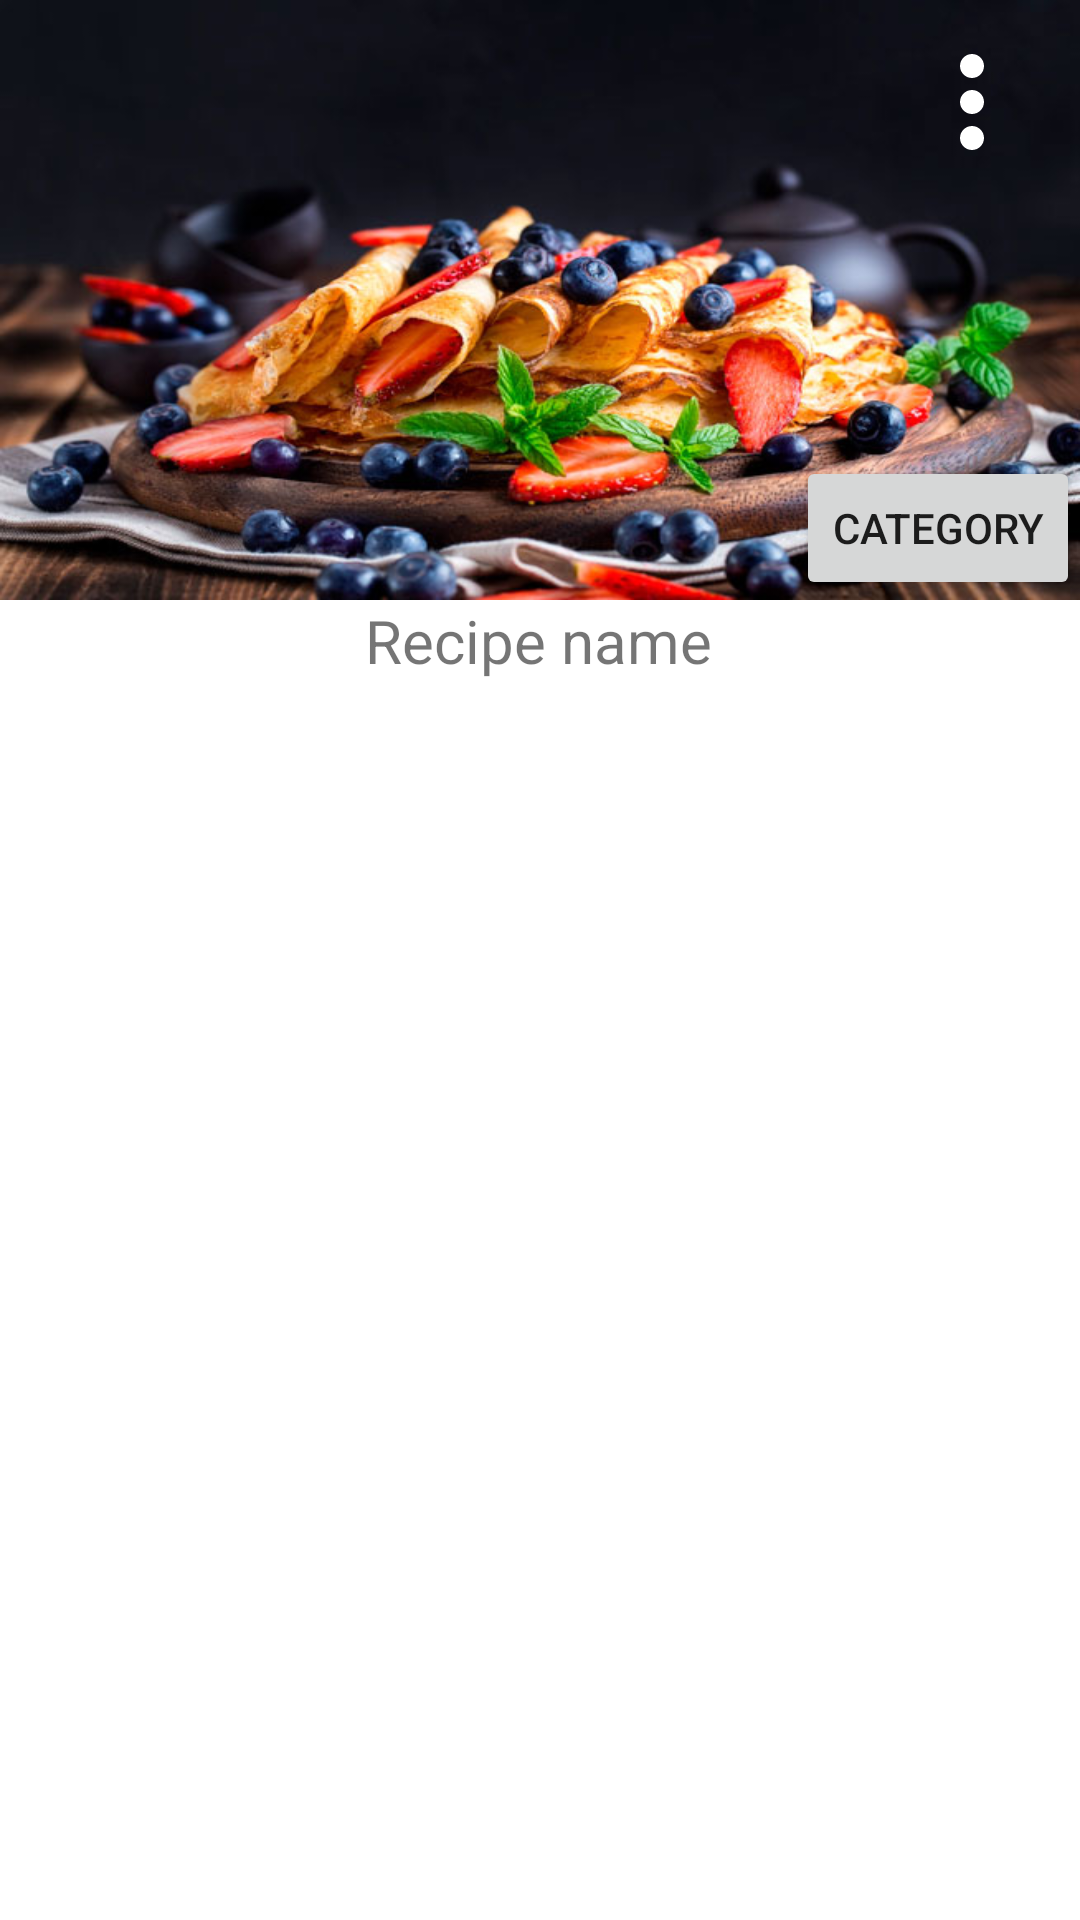

This screen was rendered from an Android layout file. Write that file and the resources it references.
<!-- AndroidManifest.xml: application theme Theme.MyRecipes -->
<!-- res/layout/fragment_to_feed.xml -->
<?xml version="1.0" encoding="utf-8"?>
<androidx.constraintlayout.widget.ConstraintLayout xmlns:android="http://schemas.android.com/apk/res/android"
    xmlns:app="http://schemas.android.com/apk/res-auto"
    xmlns:tools="http://schemas.android.com/tools"
    android:layout_width="match_parent"
    android:layout_height="match_parent">

    <ImageView
        android:id="@+id/image"
        android:layout_width="match_parent"
        android:layout_height="200dp"
        android:background="@drawable/jpeg_test"
        android:contentDescription="@string/head_image"
        android:visibility="visible"
        app:layout_constraintEnd_toEndOf="parent"
        app:layout_constraintStart_toStartOf="parent"
        app:layout_constraintTop_toTopOf="parent" />

    <TextView
        android:id="@+id/authorName"
        android:layout_width="wrap_content"
        android:layout_height="0dp"
        android:contentDescription="@string/author_name"
        android:textColor="@color/white"
        android:textSize="@dimen/add_to_shopping_list"
        tools:ignore="MissingConstraints,SpUsage"
        tools:layout_editor_absoluteX="16dp"
        tools:layout_editor_absoluteY="16dp"
        tools:text="@string/author_name" />

    <com.google.android.material.button.MaterialButton
        android:id="@+id/menuRecipe"
        style="@style/Widget.AppTheme.MenuCheckbox"
        android:layout_width="wrap_content"
        android:layout_height="wrap_content"
        android:checkable="true"
        android:contentDescription="@string/menu"
        app:layout_constraintEnd_toEndOf="parent"
        app:layout_constraintTop_toTopOf="parent"
        tools:checked="true" />

    <TextView
        android:id="@+id/nameRecipe"
        android:layout_width="wrap_content"
        android:layout_height="wrap_content"
        android:contentDescription="@string/name_recipe"
        android:text="@string/name_recipe"
        android:textSize="20sp"
        app:layout_constraintEnd_toEndOf="parent"
        app:layout_constraintHorizontal_bias="0.498"
        app:layout_constraintStart_toStartOf="parent"
        app:layout_constraintTop_toBottomOf="@id/image"
        tools:ignore="MissingConstraints" />

    <Button
        android:id="@+id/containedButtonCategory"
        android:layout_width="wrap_content"
        android:layout_height="wrap_content"
        android:text="@string/category"
        app:layout_constraintBottom_toBottomOf="@id/image"
        app:layout_constraintEnd_toEndOf="parent" />

    <androidx.constraintlayout.widget.Barrier
        android:id="@+id/barrierStep"
        android:layout_width="0dp"
        android:layout_height="0dp"
        app:barrierDirection="bottom"
        app:constraint_referenced_ids="nameRecipe,authorName,containedButtonCategory"/>

</androidx.constraintlayout.widget.ConstraintLayout>
<!-- resources referenced by this layout -->
<resources>
  <color name="white">#ffffff</color>
  <dimen name="add_to_shopping_list">22dp</dimen>
  <!-- drawable jpeg_test: jpg bitmap (drawable, 66419 bytes) -->
  <string name="author_name">Name Surname</string>
  <string name="category">Category</string>
  <string name="head_image">head_image</string>
  <string name="menu">Button menu</string>
  <string name="name_recipe">Recipe name</string>
  <style name="Widget.AppTheme.MenuCheckbox" parent="Widget.MaterialComponents.Button.TextButton">
          <item name="icon">@drawable/ic_baseline_more_vert_24</item>
          <item name="iconTint">@color/white</item>
          <item name="android:minWidth">@dimen/icon_button_min_size</item>
          <item name="android:minHeight">@dimen/icon_button_min_size</item>
      </style>
  <style name="Theme.MyRecipes" parent="Theme.MaterialComponents.DayNight.DarkActionBar">
          
          <item name="colorPrimary">@color/red</item>
          <item name="colorPrimaryVariant">@color/purple_700</item>
          <item name="colorOnPrimary">@color/white</item>
          
          
          
          
          
          <item name="android:statusBarColor" tools:targetApi="l">?attr/colorPrimaryVariant</item>
          
      </style>
  <!-- drawable ic_baseline_more_vert_24 (drawable) -->
  <vector android:height="48dp" android:tint="#FDFCFC"
      android:viewportHeight="24" android:viewportWidth="24"
      android:width="48dp" xmlns:android="http://schemas.android.com/apk/res/android">
      <path android:fillColor="@android:color/white" android:pathData="M12,8c1.1,0 2,-0.9 2,-2s-0.9,-2 -2,-2 -2,0.9 -2,2 0.9,2 2,2zM12,10c-1.1,0 -2,0.9 -2,2s0.9,2 2,2 2,-0.9 2,-2 -0.9,-2 -2,-2zM12,16c-1.1,0 -2,0.9 -2,2s0.9,2 2,2 2,-0.9 2,-2 -0.9,-2 -2,-2z"/>
  </vector>
  <dimen name="icon_button_min_size">48dp</dimen>
  <color name="red">#E31E24</color>
  <color name="purple_700">#F3A5A2</color>
</resources>
